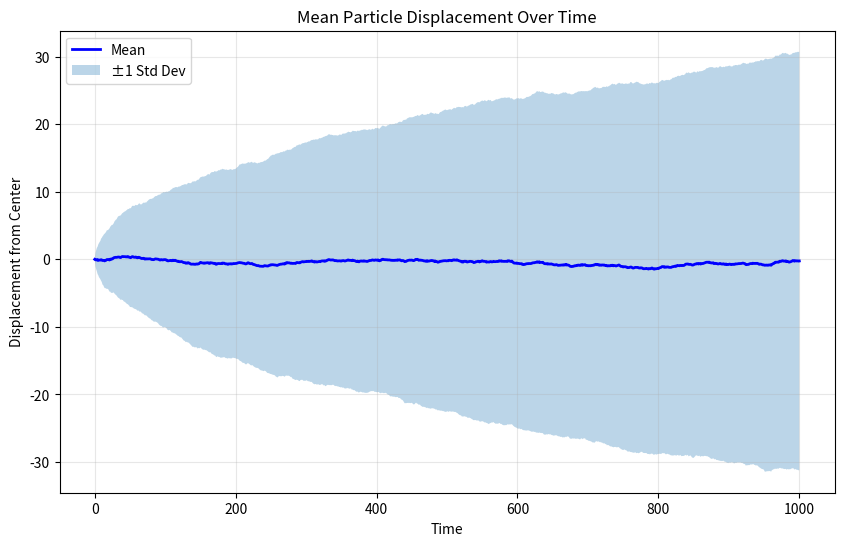

Python code for this plot:
import numpy as np
import matplotlib.pyplot as plt

# Parameters
numParticles = 500   # Number of particles
maxTime = 1000       # End time (steps)

# Time vector
t = np.arange(0, maxTime + 1)

# Initial positions (all zeros)
x0 = np.zeros(numParticles)

# Matrix to store positions
X = np.zeros((numParticles, maxTime + 1))

# Assign initial condition
X[:, 0] = x0

# Main loop
for idx in range(1, maxTime + 1):
    # Generate random steps: +1 or -1
    dX = 2 * np.random.binomial(1, 0.5, size=numParticles) - 1
    
    # Update positions
    X[:, idx] = X[:, idx - 1] + dX

# Plot dynamic histogram
plt.figure(figsize=(10, 6))

# Calculate mean displacement from center for each time step
mean_displacement = np.mean(X, axis=0)
std_displacement = np.std(X, axis=0)

plt.plot(t, mean_displacement, 'b-', linewidth=2, label='Mean')
plt.fill_between(t, mean_displacement - std_displacement, mean_displacement + std_displacement, alpha=0.3, label='±1 Std Dev')
plt.xlabel('Time')
plt.ylabel('Displacement from Center')
plt.title('Mean Particle Displacement Over Time')
plt.legend()
plt.grid(True, alpha=0.3)
plt.show()

'''
plt.figure()
ax = plt.gca()

for idx in range(maxTime + 1):
    ax.clear()
    ax.hist(X[:, idx], bins=bins, density=True)
    ax.set_ylim(0, 0.2)
    plt.pause(0.01)

plt.show()
'''
